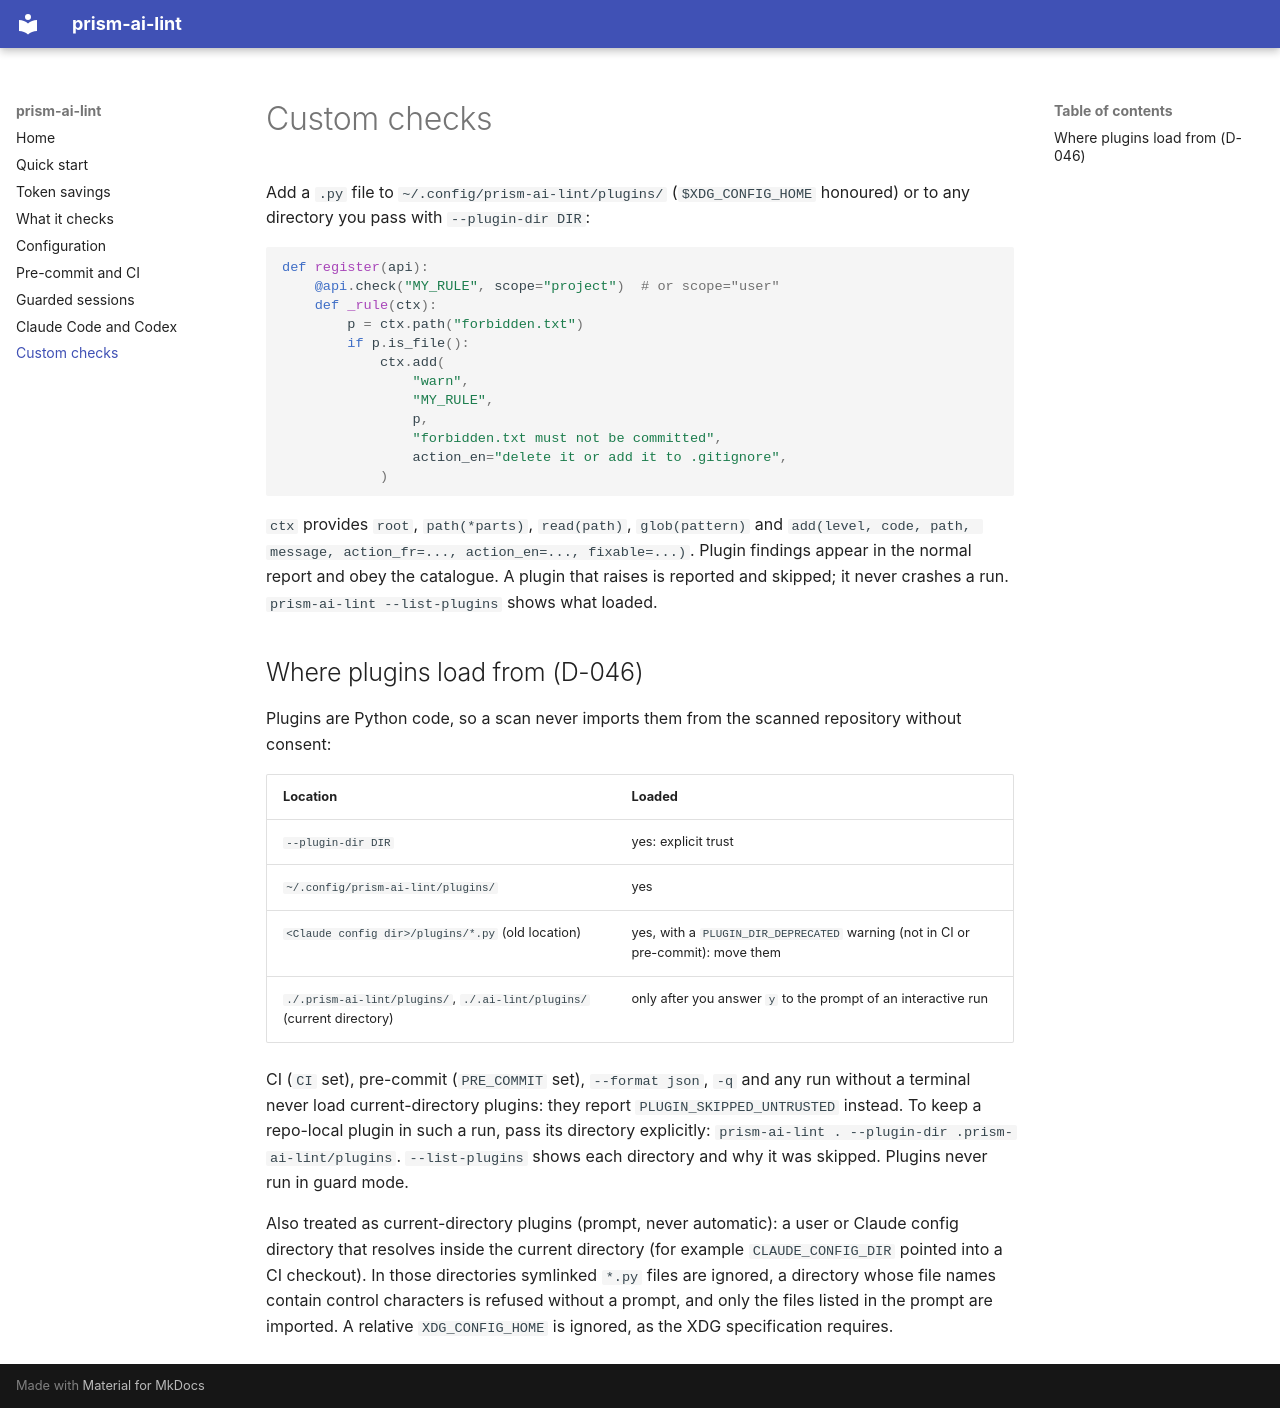

repository: chrysa/prism-ai-lint · page: plugins/index.html · generator: mkdocs

# Custom checks

Add a `.py` file to `~/.config/prism-ai-lint/plugins/` (`$XDG_CONFIG_HOME` honoured) or to any directory you pass
with `--plugin-dir DIR`:

```python
def register(api):
    @api.check("MY_RULE", scope="project")  # or scope="user"
    def _rule(ctx):
        p = ctx.path("forbidden.txt")
        if p.is_file():
            ctx.add(
                "warn",
                "MY_RULE",
                p,
                "forbidden.txt must not be committed",
                action_en="delete it or add it to .gitignore",
            )
```

`ctx` provides `root`, `path(*parts)`, `read(path)`, `glob(pattern)` and
`add(level, code, path, message, action_fr=..., action_en=..., fixable=...)`. Plugin findings
appear in the normal report and obey the catalogue. A plugin that raises is reported and
skipped; it never crashes a run. `prism-ai-lint --list-plugins` shows what loaded.

## Where plugins load from (D-046)

Plugins are Python code, so a scan never imports them from the scanned repository without consent:

| Location | Loaded |
| -------- | ------ |
| `--plugin-dir DIR` | yes: explicit trust |
| `~/.config/prism-ai-lint/plugins/` | yes |
| `<Claude config dir>/plugins/*.py` (old location) | yes, with a `PLUGIN_DIR_DEPRECATED` warning (not in CI or pre-commit): move them |
| `./.prism-ai-lint/plugins/`, `./.ai-lint/plugins/` (current directory) | only after you answer `y` to the prompt of an interactive run |

CI (`CI` set), pre-commit (`PRE_COMMIT` set), `--format json`, `-q` and any run without a terminal never
load current-directory plugins: they report `PLUGIN_SKIPPED_UNTRUSTED` instead. To keep a repo-local plugin
in such a run, pass its directory explicitly: `prism-ai-lint . --plugin-dir .prism-ai-lint/plugins`.
`--list-plugins` shows each directory and why it was skipped. Plugins never run in guard mode.

Also treated as current-directory plugins (prompt, never automatic): a user or Claude config directory that
resolves inside the current directory (for example `CLAUDE_CONFIG_DIR` pointed into a CI checkout). In those
directories symlinked `*.py` files are ignored, a directory whose file names contain control characters is
refused without a prompt, and only the files listed in the prompt are imported. A relative `XDG_CONFIG_HOME`
is ignored, as the XDG specification requires.
